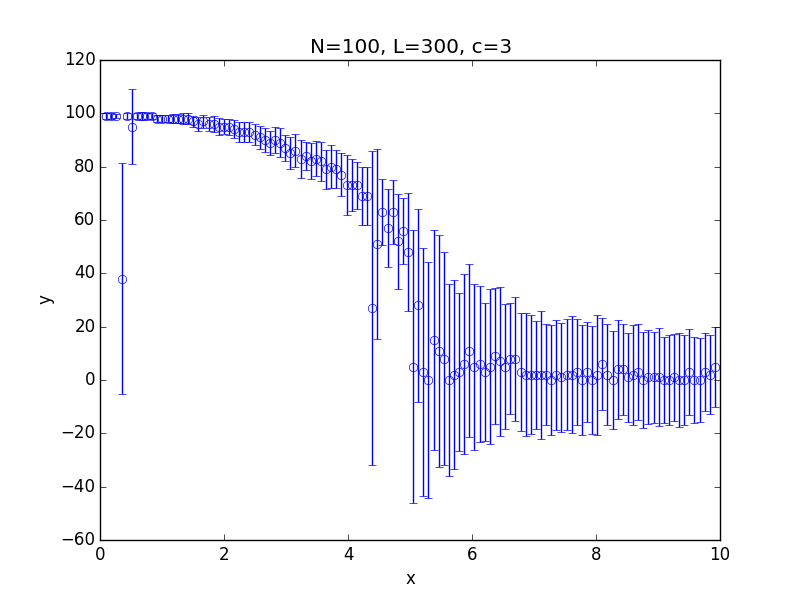

Data behind this chart, as committed beside it:
x; 0.100000; 0.182500; 0.265000; 0.347500; 0.430000; 0.512500; 0.595000; 0.677500; 0.760000; 0.842500; 0.925000; 1.007500; 1.090000; 1.172500; 1.255000; 1.337500; 1.420000; 1.502500; 1.585000; 1.667500; 1.750000; 1.832500; 1.915000
y; 99; 99; 99; 38; 99; 95; 99; 99; 99; 99; 98; 98; 98; 98; 98; 98; 98; 97; 96; 97; 96; 96; 95
std; 1.087; 1.068; 0.871; 43.43; 1.007; 14.15; 1.119; 1.332; 1.242; 1.154; 1.31; 1.43; 1.382; 1.622; 1.581; 2.128; 1.949; 1.951; 2.553; 2.346; 2.487; 2.934; 3.176
